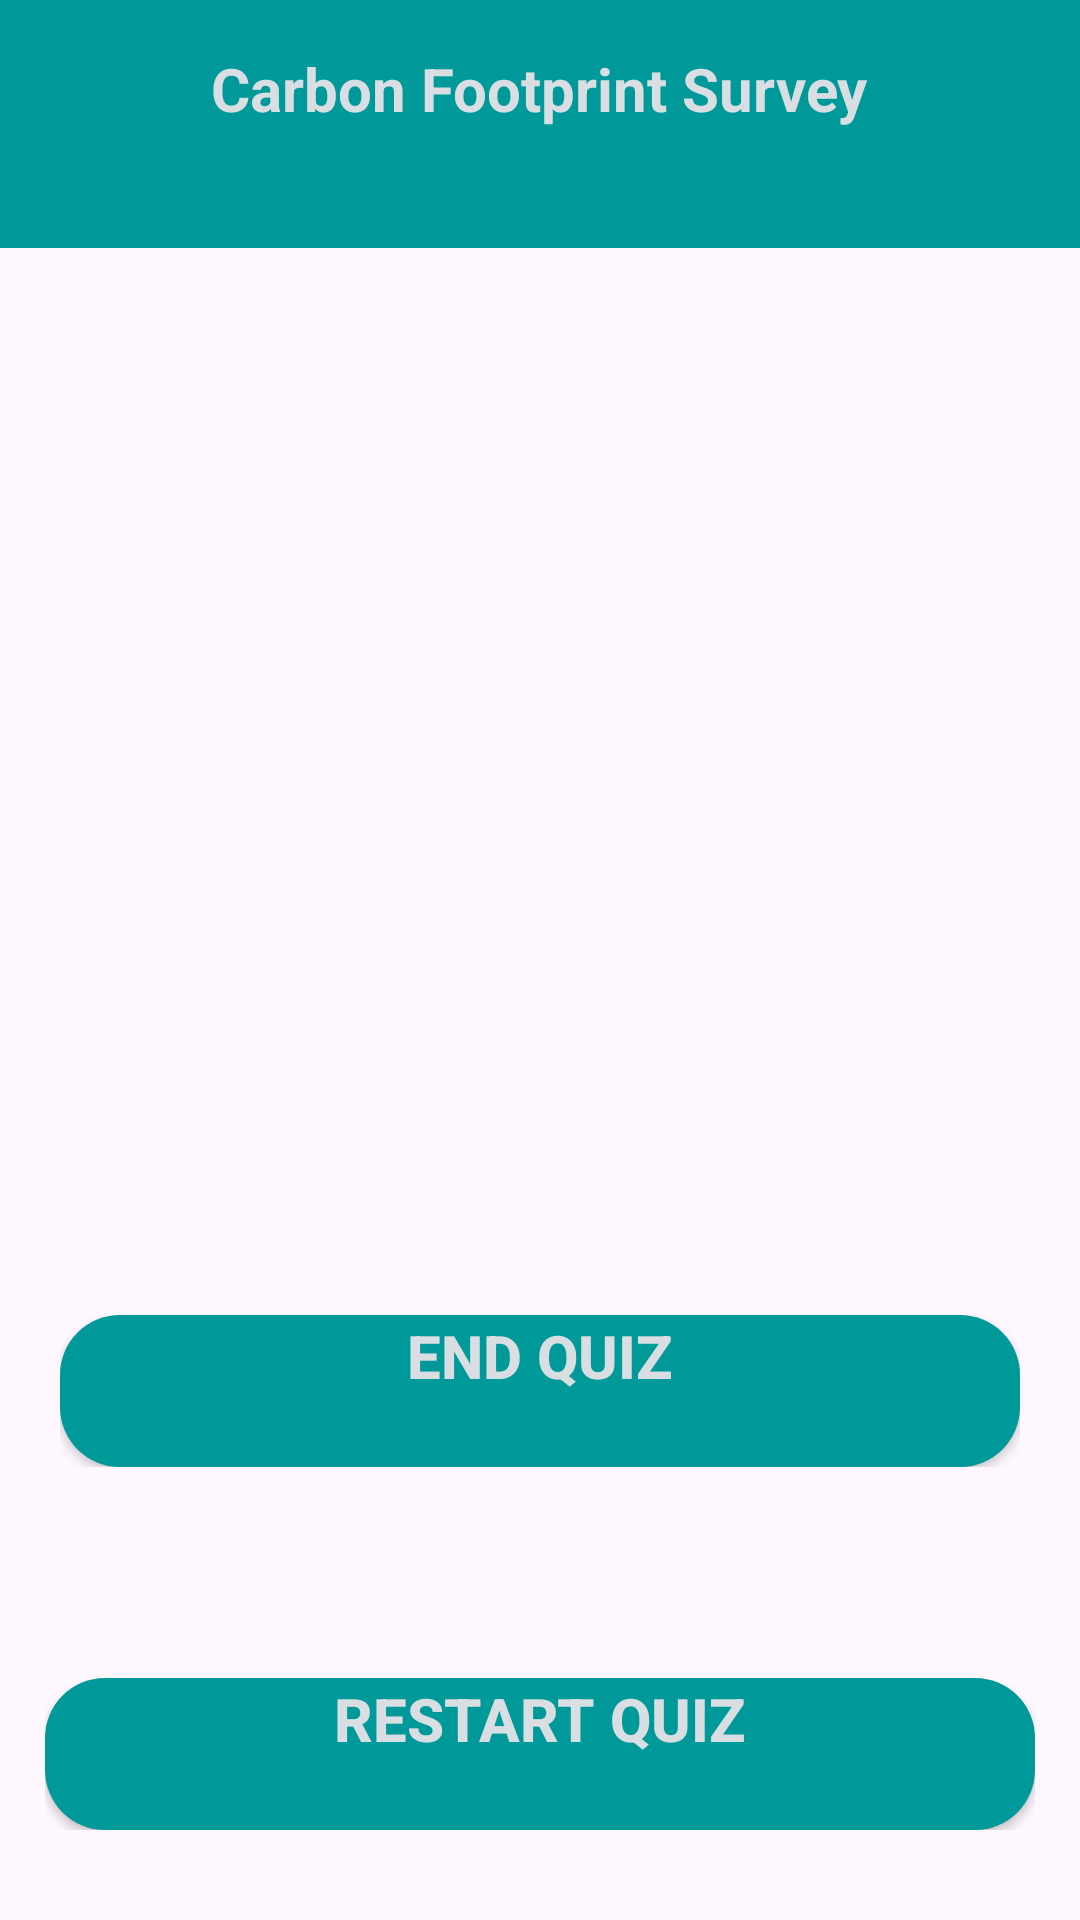

Reconstruct the res/layout file that produces this screen, plus the resources it refers to.
<!-- AndroidManifest.xml: application theme Theme.B07Fall2024 -->
<!-- res/layout/activity_finish.xml -->
<?xml version="1.0" encoding="utf-8"?>
<androidx.constraintlayout.widget.ConstraintLayout
    xmlns:android="http://schemas.android.com/apk/res/android"
    xmlns:app="http://schemas.android.com/apk/res-auto"
    xmlns:tools="http://schemas.android.com/tools"
    android:layout_width="match_parent"
    android:layout_height="match_parent"
    android:background="@drawable/background"
    tools:context=".FinishActivity">

    
    <RelativeLayout
        android:id="@+id/relativeLayout"
        android:layout_width="0dp"
        android:layout_height="wrap_content"
        android:background="@color/blue_green"
        android:paddingTop="16dp"
        android:paddingBottom="16dp"
        app:layout_constraintTop_toTopOf="parent"
        app:layout_constraintStart_toStartOf="parent"
        app:layout_constraintEnd_toEndOf="parent">

        <TextView
            android:id="@+id/carbon_footprint"
            android:layout_width="wrap_content"
            android:layout_height="wrap_content"
            android:layout_centerInParent="true"
            android:text="@string/carbon_fooprint"
            android:textColor="@color/white"
            android:textSize="20sp"
            android:textStyle="bold" />
    </RelativeLayout>

    
    <ImageView
        android:id="@+id/thankyou"
        android:layout_width="300dp"
        android:layout_height="300dp"
        android:layout_gravity="center"
        android:adjustViewBounds="true"
        android:layout_marginTop="20dp"
        android:src="@drawable/thankyou"
        app:layout_constraintTop_toBottomOf="@id/relativeLayout"
        app:layout_constraintStart_toStartOf="parent"
        app:layout_constraintEnd_toEndOf="parent" />

    
    <Space
        android:layout_width="0dp"
        android:layout_height="20dp"
        app:layout_constraintTop_toBottomOf="@id/thankyou"
        app:layout_constraintStart_toStartOf="parent"
        app:layout_constraintEnd_toEndOf="parent" />

    
    <LinearLayout
        android:id="@+id/buttonContainer"
        android:layout_width="0dp"
        android:layout_height="wrap_content"
        android:orientation="horizontal"
        android:gravity="center_vertical"
        android:layout_marginBottom="20dp"
        android:padding="20dp"
        app:layout_constraintTop_toBottomOf="@id/thankyou"
        app:layout_constraintStart_toStartOf="parent"
        app:layout_constraintEnd_toEndOf="parent"
        app:layout_constraintBottom_toTopOf="@id/buttonContainer2">

        <androidx.appcompat.widget.AppCompatButton
            android:id="@+id/end_quiz"
            android:layout_width="0dp"
            android:layout_height="wrap_content"
            android:layout_weight="1"
            android:text="@string/end_quiz"
            android:textSize="20sp"
            android:textAlignment="center"
            android:textColor="@color/white"
            android:textStyle="bold"
            android:background="@drawable/round_blue_green"
            android:elevation="10dp"
            android:paddingStart="20dp"
            android:paddingEnd="20dp"
            app:cardCornerRadius="24dp"/>
    </LinearLayout>

    
    <LinearLayout
        android:id="@+id/buttonContainer2"
        android:layout_width="0dp"
        android:layout_height="wrap_content"
        android:orientation="horizontal"
        android:gravity="center_vertical"
        android:layout_marginBottom="15dp"
        android:padding="15dp"
        app:layout_constraintBottom_toBottomOf="parent"
        app:layout_constraintStart_toStartOf="parent"
        app:layout_constraintEnd_toEndOf="parent">

        <androidx.appcompat.widget.AppCompatButton
            android:id="@+id/restart_quiz"
            android:layout_width="0dp"
            android:layout_height="wrap_content"
            android:layout_weight="1"
            android:text="@string/restart_quiz"
            android:textSize="20sp"
            android:textAlignment="center"
            android:textColor="@color/white"
            android:textStyle="bold"
            android:background="@drawable/round_blue_green"
            android:elevation="10dp"
            android:paddingStart="20dp"
            android:paddingEnd="20dp"
            app:cardCornerRadius="24dp"/>
    </LinearLayout>

</androidx.constraintlayout.widget.ConstraintLayout>
<!-- resources referenced by this layout -->
<resources>
  <color name="blue_green">#009999</color>
  <color name="white">#d8dee2</color>
  <!-- drawable round_blue_green (drawable) -->
  <?xml version="1.0" encoding="utf-8"?>
  <shape xmlns:android="http://schemas.android.com/apk/res/android"
      android:shape = "rectangle">
  
      <solid android:color = "@color/blue_green"/>
          <corners android:radius = "20dp"/>
  </shape>
  <string name="carbon_fooprint">Carbon Footprint Survey\n</string>
  <string name="end_quiz">End Quiz\n</string>
  <string name="restart_quiz">Restart Quiz\n</string>
  <style name="Theme.B07Fall2024" parent="Base.Theme.B07Fall2024" />
  <style name="Base.Theme.B07Fall2024" parent="Theme.Material3.DayNight.NoActionBar">
          
          
      </style>
</resources>
